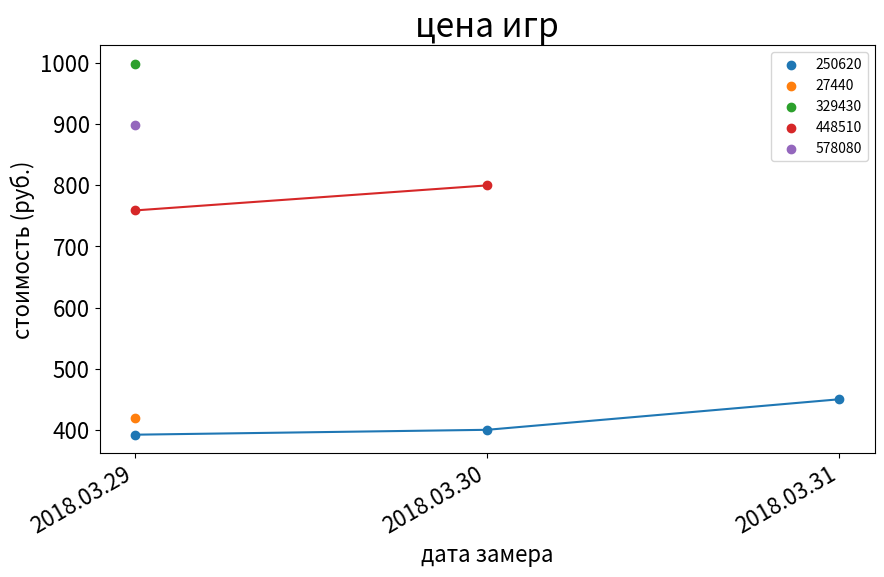

Python code for this plot:
import datetime
import matplotlib.pyplot as plt

plot_data = [
    [['250620', [392, 400, 450], ['2018.03.29', '2018.03.30', '2018.03.31']]],
    [['27440', [419], ['2018.03.29']]],
    [['329430', [999], ['2018.03.29']]],
    [['448510', [759, 800], ['2018.03.29', '2018.03.30']]],
    [['578080', [899], ['2018.03.29']]]
    ]

# plot_data[0][0][0]  # название
# plot_data[0][0][1]  # цена
# plot_data[0][0][2]  # дата


fig = plt.figure(dpi=128, figsize=(10, 6))
i = 0
plt.plot(plot_data[i][0][2], plot_data[i][0][1])
plt.scatter(plot_data[i][0][2], plot_data[i][0][1], label=plot_data[i][0][0])
i += 1
plt.plot(plot_data[i][0][2], plot_data[i][0][1])
plt.scatter(plot_data[i][0][2], plot_data[i][0][1], label=plot_data[i][0][0])
i += 1
plt.plot(plot_data[i][0][2], plot_data[i][0][1])
plt.scatter(plot_data[i][0][2], plot_data[i][0][1], label=plot_data[i][0][0])
i += 1
plt.plot(plot_data[i][0][2], plot_data[i][0][1])
plt.scatter(plot_data[i][0][2], plot_data[i][0][1], label=plot_data[i][0][0])
i += 1
plt.plot(plot_data[i][0][2], plot_data[i][0][1])
plt.scatter(plot_data[i][0][2], plot_data[i][0][1], label=plot_data[i][0][0])
i += 1
# Форматирование диаграммы.
plt.title('цена игр', fontsize=24)
plt.xlabel('', fontsize=16)
fig.autofmt_xdate()
plt.ylabel("стоимость (руб.)", fontsize=16)
plt.xlabel("дата замера", fontsize=16)
plt.tick_params(axis='both', which='major', labelsize=16)
plt.legend()
plt.show()
